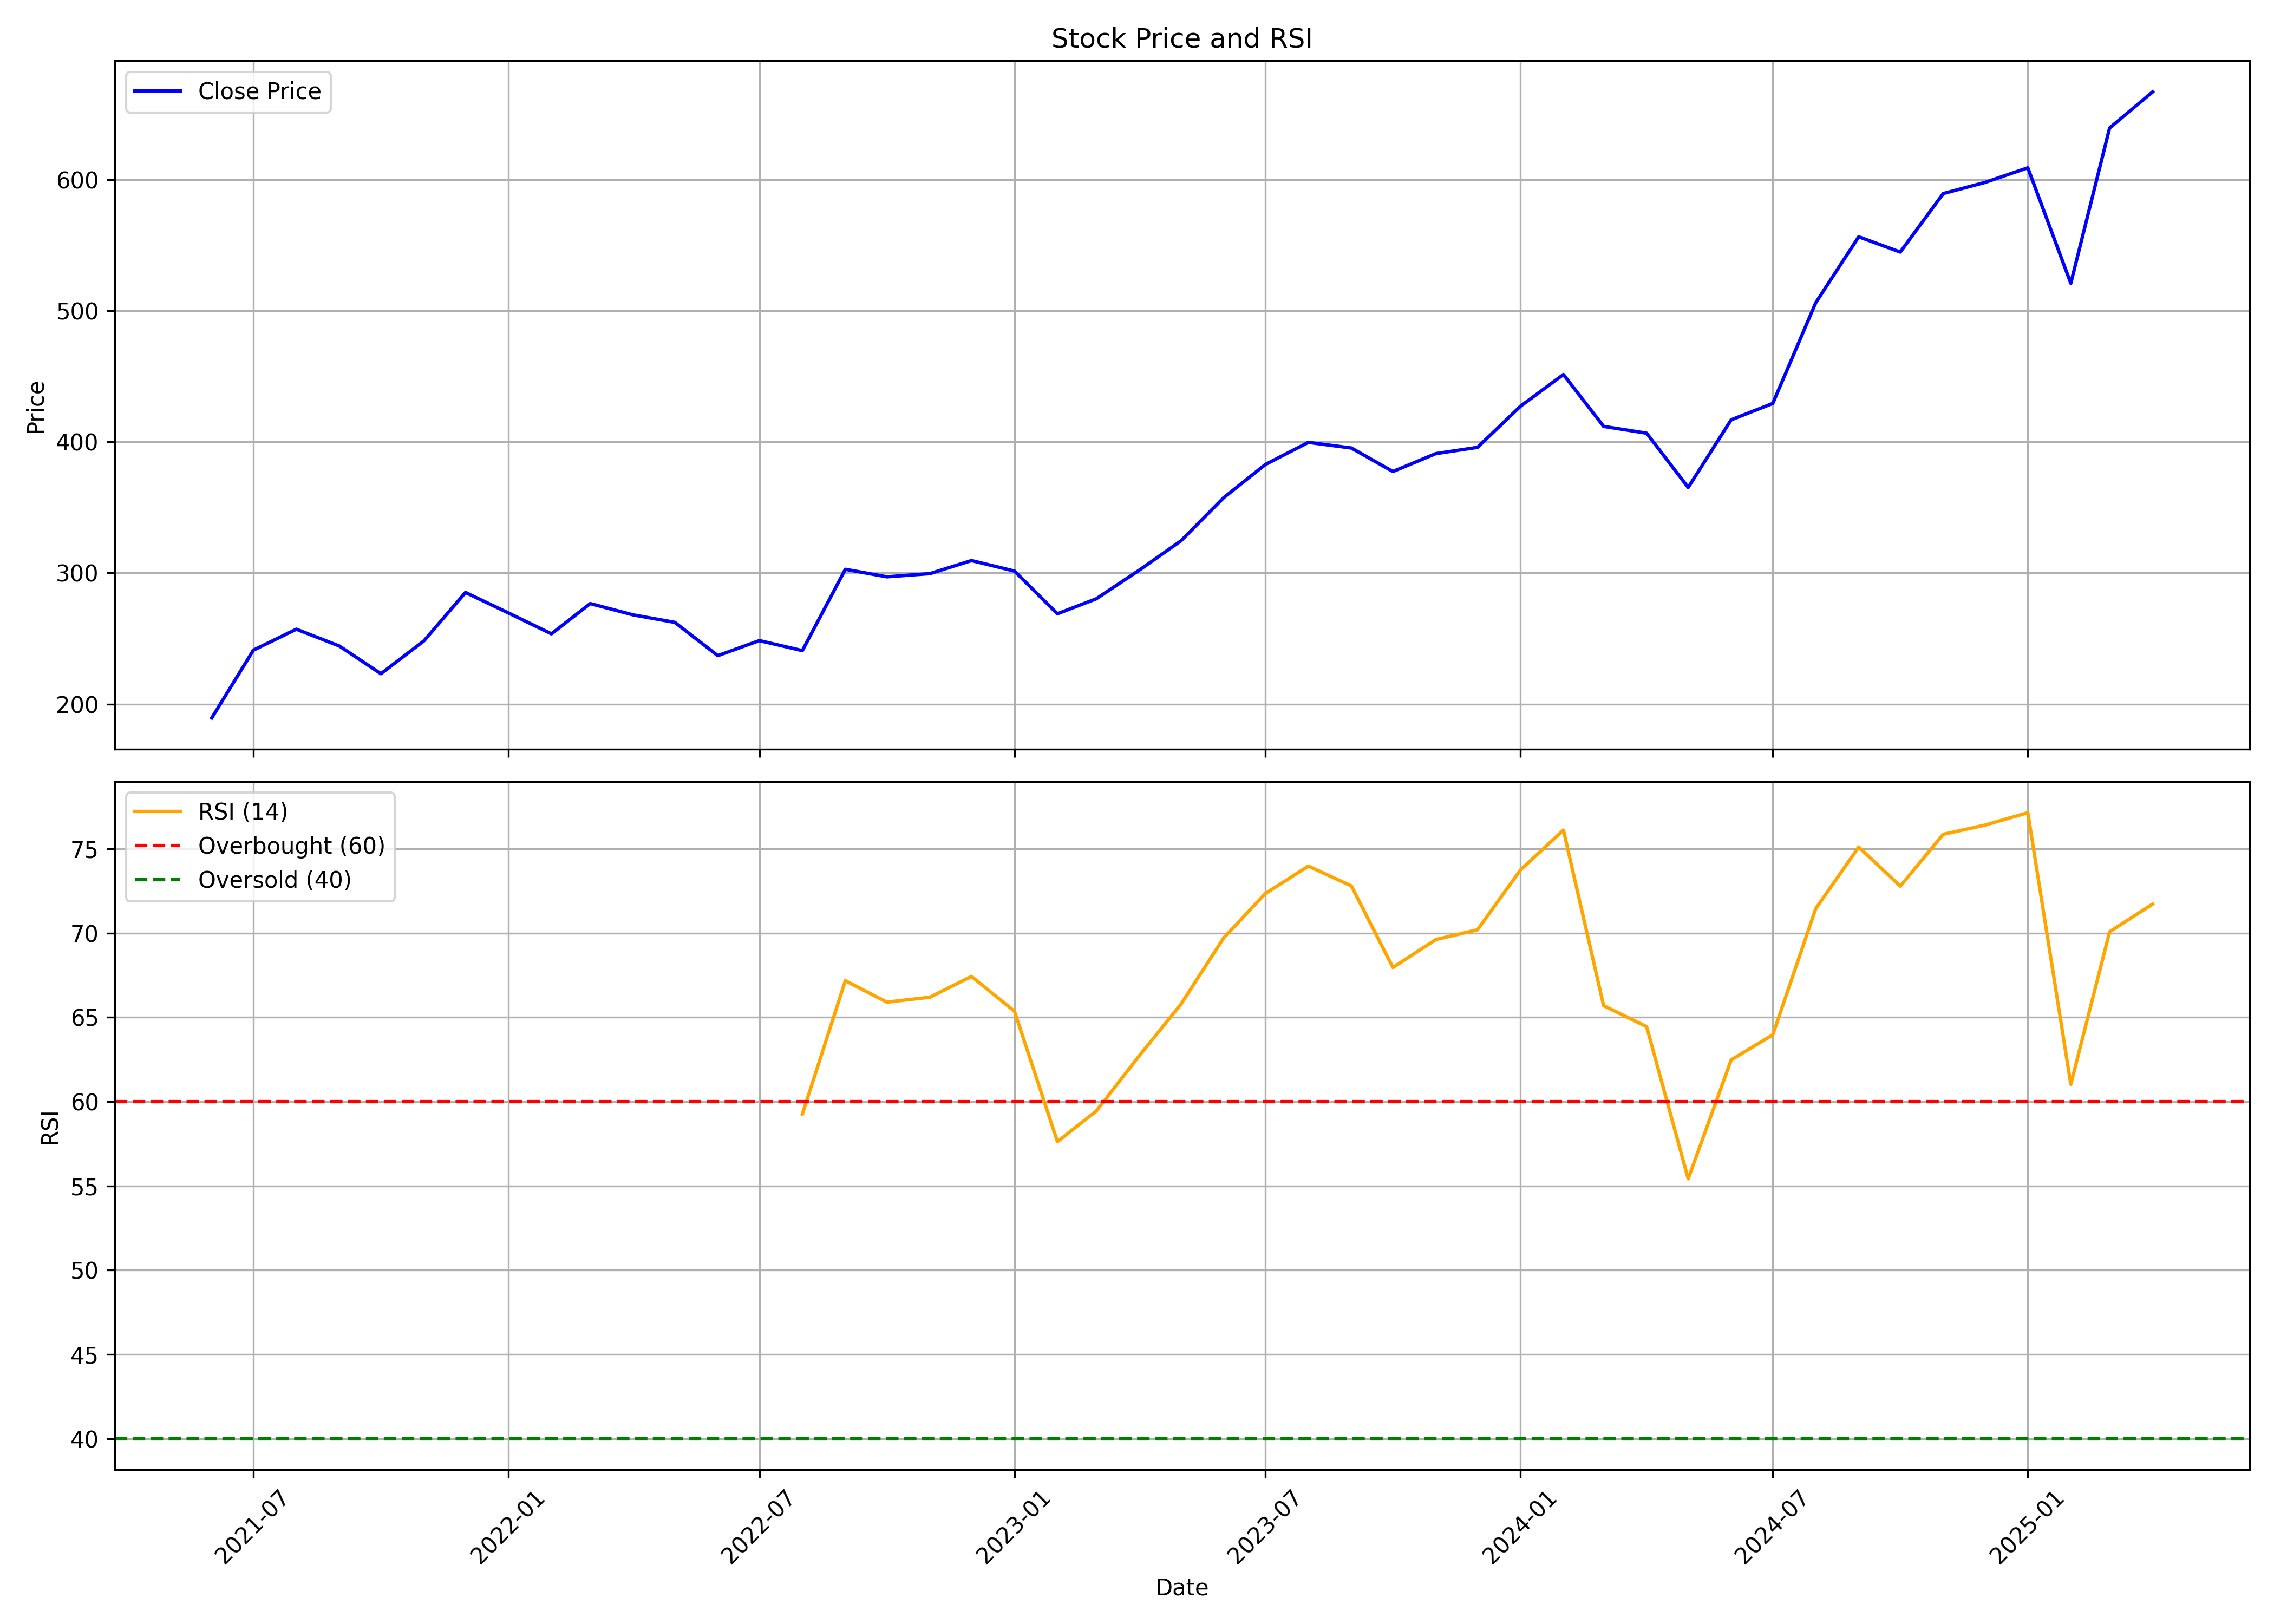

Source data for this figure (header and first rows):
, Unnamed: 0, date, symbol, open, high, low, close, volume, rsi
0, 0, 2021-06-01, KIMS, 201.8, 211.8, 187.6, 189.4, 79530025, 
1, 1, 2021-07-01, KIMS, 188.9, 265.0, 187.5, 241.1, 85972755, 
2, 2, 2021-08-01, KIMS, 241.6, 279.5, 196.2, 257.1, 62356720, 
3, 3, 2021-09-01, KIMS, 258.5, 259.8, 241.0, 244.3, 13873695, 
4, 4, 2021-10-01, KIMS, 241.0, 249.1, 214.0, 223.1, 17794745, 
5, 5, 2021-11-01, KIMS, 226.5, 263.4, 200.0, 248.2, 17618315, 
6, 6, 2021-12-01, KIMS, 247.9, 299, 242.1, 285.1, 27092670, 
7, 7, 2022-01-01, KIMS, 289.8, 313.0, 261.9, 269.5, 12191690, 
8, 8, 2022-02-01, KIMS, 275, 279.6, 231.7, 253.6, 16998095, 
9, 9, 2022-03-01, KIMS, 253.6, 285.2, 244.0, 276.6, 13649350, 
10, 10, 2022-04-01, KIMS, 279.8, 297.4, 257, 268, 7727125, 
11, 11, 2022-05-01, KIMS, 266.0, 272.0, 240.4, 262.3, 13113910, 
12, 12, 2022-06-01, KIMS, 262.8, 262.8, 222.6, 236.9, 6760475, 
13, 13, 2022-07-01, KIMS, 236.4, 250.0, 233.4, 248.4, 3394715, 
14, 14, 2022-08-01, KIMS, 250.0, 259.6, 236.2, 240.8, 3455210, 59.26
15, 15, 2022-09-01, KIMS, 243.2, 314.8, 240.1, 302.8, 27109300, 67.17
16, 16, 2022-10-01, KIMS, 301.6, 305.0, 280.0, 297.1, 7060005, 65.9
17, 17, 2022-11-01, KIMS, 297.0, 333.7, 286.4, 299.5, 14362090, 66.19
18, 18, 2022-12-01, KIMS, 300.4, 310.0, 278.0, 309.5, 5429555, 67.43
19, 19, 2023-01-01, KIMS, 309.0, 312, 280.0, 301.5, 2708285, 65.36
20, 20, 2023-02-01, KIMS, 298.6, 300.0, 262.2, 268.9, 4828485, 57.63
21, 21, 2023-03-01, KIMS, 269.0, 289.8, 256.4, 280.3, 12447155, 59.44
22, 22, 2023-04-01, KIMS, 280, 307.9, 275.8, 302.1, 3382590, 62.72
23, 23, 2023-05-01, KIMS, 302.1, 330.0, 291.4, 324.4, 20230425, 65.77
24, 24, 2023-06-01, KIMS, 325.6, 371.5, 303.8, 357.5, 10121575, 69.72
25, 25, 2023-07-01, KIMS, 357.5, 415.0, 344.0, 382.8, 17798850, 72.35
26, 26, 2023-08-01, KIMS, 383.6, 407.6, 361.3, 399.7, 11123320, 73.97
27, 27, 2023-09-01, KIMS, 400.7, 446, 385.3, 395.4, 13378325, 72.8
28, 28, 2023-10-01, KIMS, 395.4, 399.7, 354.4, 377.4, 7964060, 67.96
29, 29, 2023-11-01, KIMS, 379.4, 397.8, 368.7, 391.1, 10157240, 69.62
30, 30, 2023-12-01, KIMS, 394.6, 410.6, 374.0, 395.8, 11890625, 70.19
31, 31, 2024-01-01, KIMS, 395.8, 431.3, 380.6, 427.2, 11299945, 73.74
32, 32, 2024-02-01, KIMS, 427.2, 471.3, 412.4, 451.4, 9875735, 76.11
33, 33, 2024-03-01, KIMS, 446.0, 451.2, 377.1, 411.9, 10357540, 65.69
34, 34, 2024-04-01, KIMS, 411.9, 419.0, 381.6, 406.7, 8387305, 64.45
35, 35, 2024-05-01, KIMS, 406.7, 421.2, 357.8, 365.2, 9098985, 55.42
36, 36, 2024-06-01, KIMS, 376.2, 438, 350.0, 416.9, 9327550, 62.48
37, 37, 2024-07-01, KIMS, 416.9, 441.0, 416.0, 429.4, 9662695, 63.96
38, 38, 2024-08-01, KIMS, 430.4, 519.4, 412.0, 506.2, 9820705, 71.45
39, 39, 2024-09-01, KIMS, 506.2, 580.0, 503.0, 556.5, 13136469, 75.1
40, 40, 2024-10-01, KIMS, 560.0, 566.8, 507.8, 544.9, 6718886, 72.78
41, 41, 2024-11-01, KIMS, 550.0, 615.0, 533.4, 589.5, 11091736, 75.86
42, 42, 2024-12-01, KIMS, 589.0, 634.7, 575.0, 598.0, 10905400, 76.41
43, 43, 2025-01-01, KIMS, 601.0, 674.3, 562.3, 609.2, 11725211, 77.14
44, 44, 2025-02-01, KIMS, 609.2, 662.4, 508.5, 521, 11916639, 61.03
45, 45, 2025-03-01, KIMS, 496.4, 658.3, 474, 639.6, 16371443, 70.08
46, 46, 2025-04-01, KIMS, 642.8, 700.0, 528, 667.1, 11579276, 71.72
